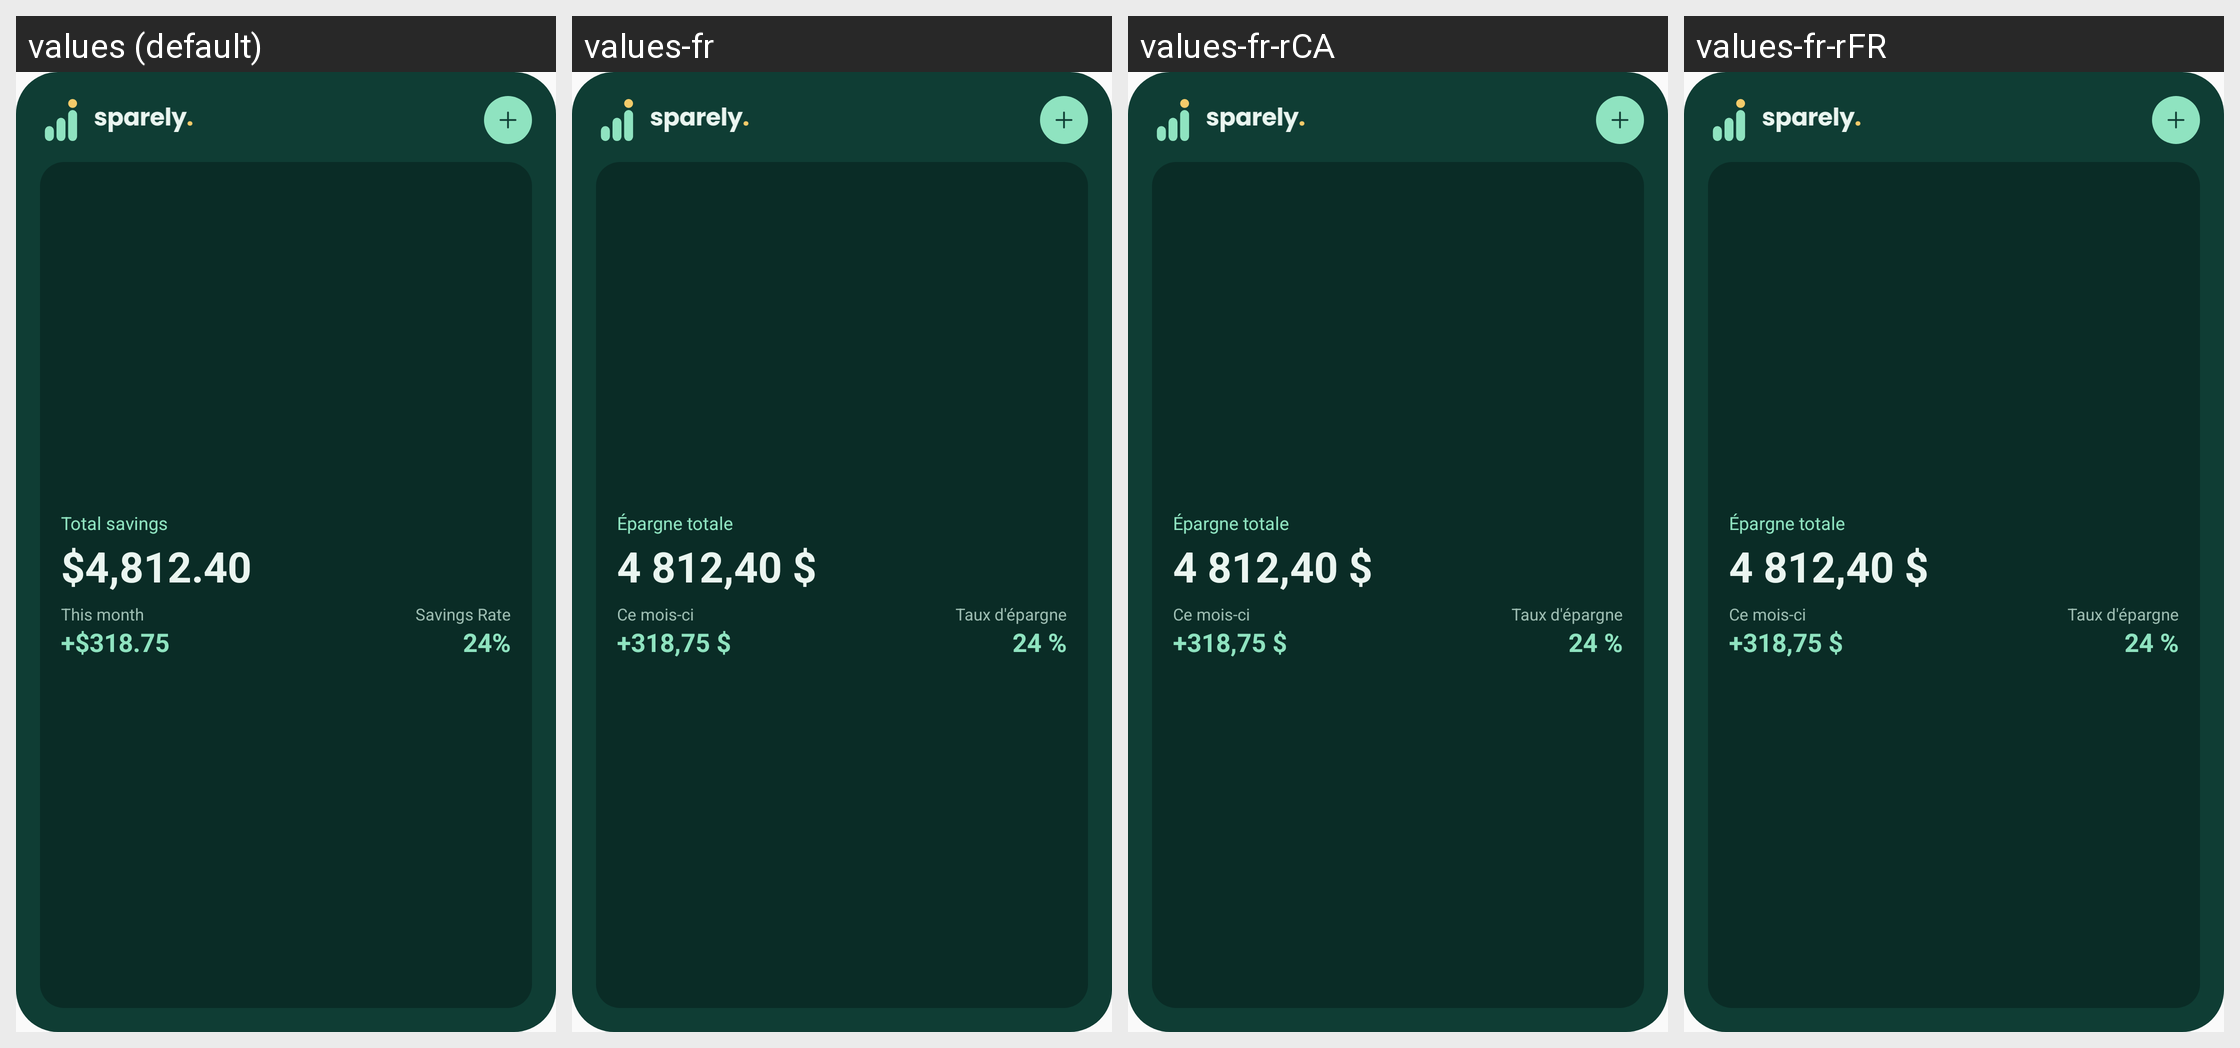

This grid shows one Android layout under several languages. Give, for every string resource on the screen, its name, the default text and each shown locale's text.
Android screen res/layout/widget_savings_preview.xml rendered under 4 locales, left to right: values (default), values-fr, values-fr-rCA, values-fr-rFR. Device: Nexus 5 (rendered at 1080×1920; each locale shown at half size, 540×960, under a caption strip naming it); theme Theme.Sparely.
Strings drawn on this screen, with the default value and each locale's value (text and hints the layout hard-codes, and strings that could not be matched under every locale, appear in the picture but are not listed):

widget_total_savings
  values: Total savings
  values-fr: Épargne totale
  values-fr-rCA: Épargne totale  [from values-fr]
  values-fr-rFR: Épargne totale  [from values-fr]

widget_preview_total
  values: $4,812.40
  values-fr: 4 812,40 $
  values-fr-rCA: 4 812,40 $  [from values-fr]
  values-fr-rFR: 4 812,40 $  [from values-fr]

widget_this_month
  values: This month
  values-fr: Ce mois-ci
  values-fr-rCA: Ce mois-ci  [from values-fr]
  values-fr-rFR: Ce mois-ci  [from values-fr]

widget_preview_month
  values: +$318.75
  values-fr: +318,75 $
  values-fr-rCA: +318,75 $  [from values-fr]
  values-fr-rFR: +318,75 $  [from values-fr]

dashboard_savings_rate_label
  values: Savings Rate
  values-fr: Taux d'épargne
  values-fr-rCA: Taux d'épargne
  values-fr-rFR: Taux d'épargne

widget_preview_rate
  values: 24%
  values-fr: 24 %
  values-fr-rCA: 24 %  [from values-fr]
  values-fr-rFR: 24 %  [from values-fr]
